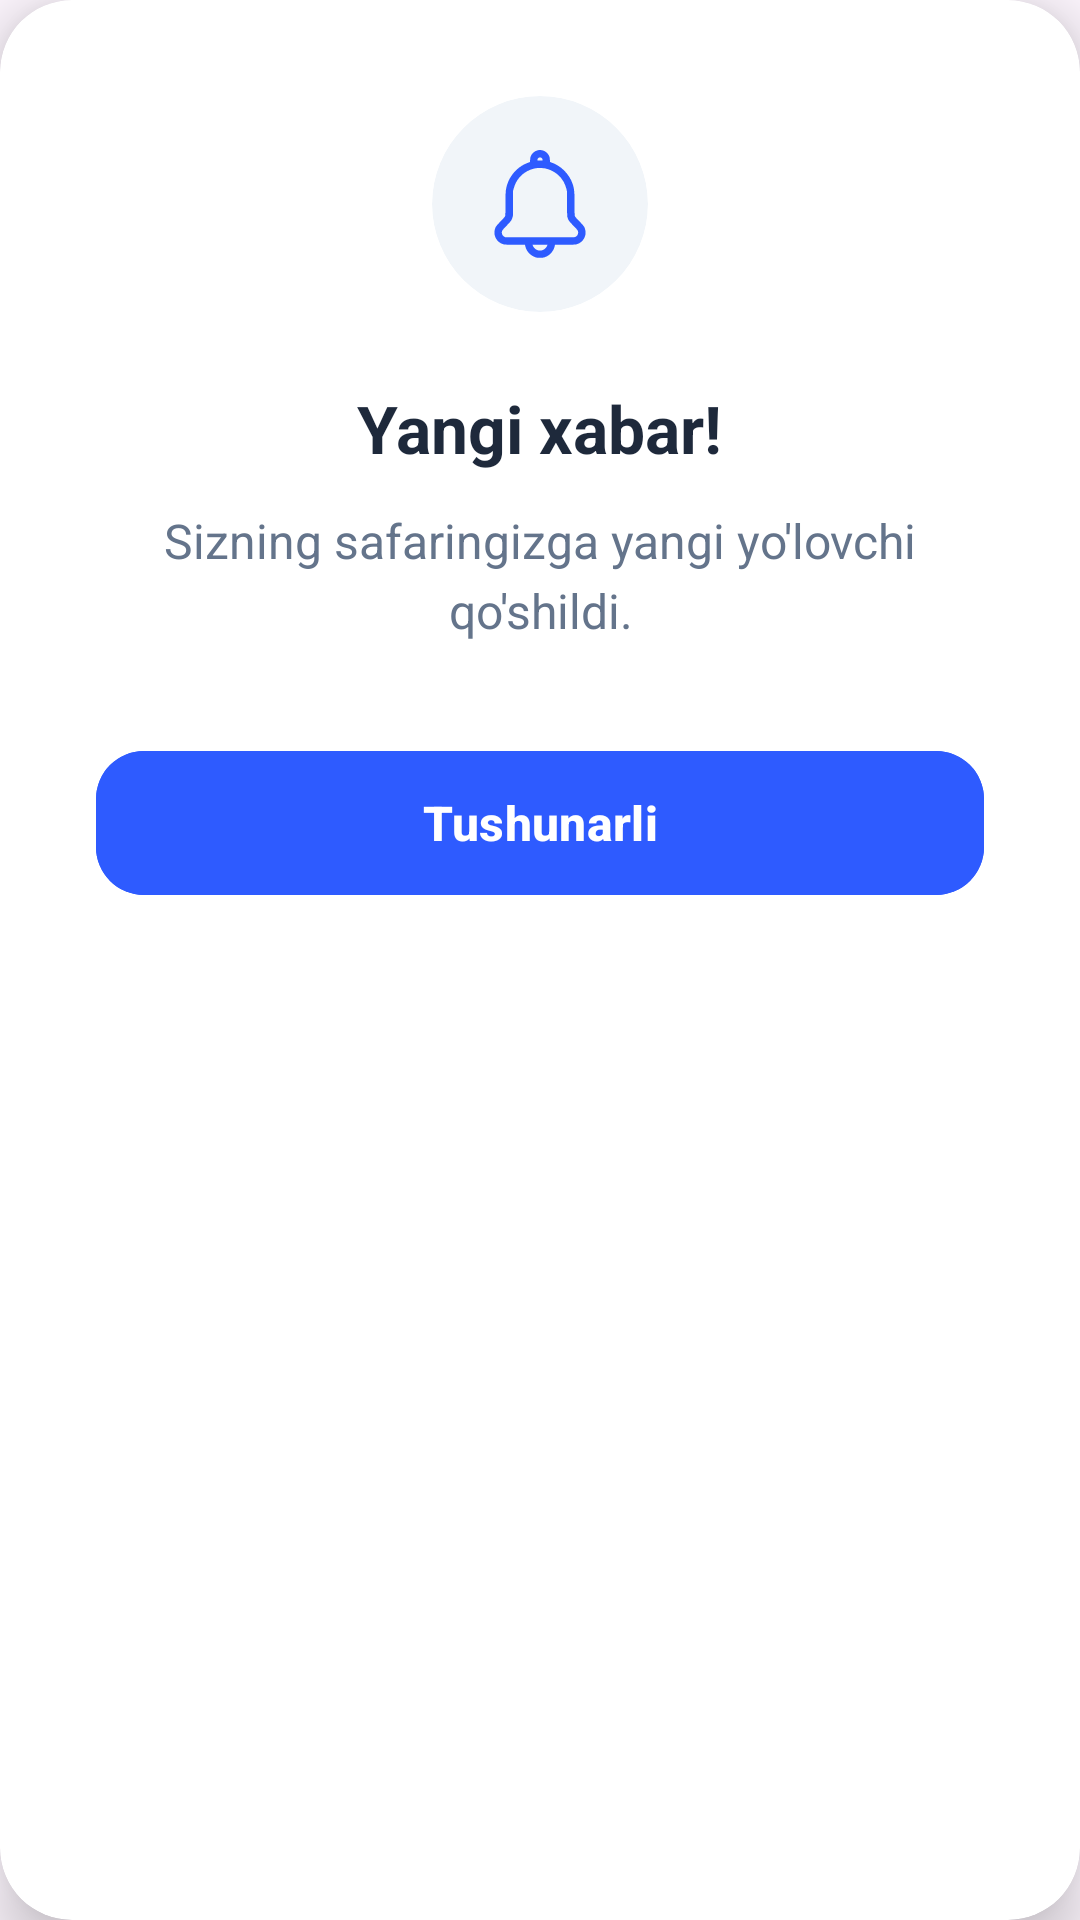

Produce the Android XML layout that renders to this screen, including the resource entries it uses.
<!-- AndroidManifest.xml: application theme Theme.YolYolakay -->
<!-- res/layout/dialog_notification.xml -->
<?xml version="1.0" encoding="utf-8"?>
<androidx.cardview.widget.CardView xmlns:android="http://schemas.android.com/apk/res/android"
    xmlns:app="http://schemas.android.com/apk/res-auto"
    android:layout_width="match_parent"
    android:layout_height="wrap_content"
    android:layout_margin="24dp"
    app:cardCornerRadius="24dp"
    app:cardElevation="12dp"
    app:cardBackgroundColor="@android:color/white">

    <LinearLayout
        android:layout_width="match_parent"
        android:layout_height="wrap_content"
        android:orientation="vertical"
        android:padding="32dp"
        android:gravity="center_horizontal">

        
        
        <androidx.cardview.widget.CardView
            android:layout_width="72dp"
            android:layout_height="72dp"
            app:cardCornerRadius="36dp"
            app:cardElevation="0dp"
            app:cardBackgroundColor="#F1F5F9"> 

            <ImageView
                android:id="@+id/imgIcon"
                android:layout_width="match_parent"
                android:layout_height="match_parent"
                android:src="@drawable/ic_notifications"
                android:padding="18dp"
                app:tint="#2E5BFF"/> 
        </androidx.cardview.widget.CardView>

        <TextView
            android:id="@+id/tvDialogTitle"
            android:layout_width="wrap_content"
            android:layout_height="wrap_content"
            android:text="Yangi xabar!"
            android:textSize="22sp"
            android:textStyle="bold"
            android:textColor="#1E293B"
            android:gravity="center"
            android:layout_marginTop="24dp"/>

        <TextView
            android:id="@+id/tvDialogMessage"
            android:layout_width="wrap_content"
            android:layout_height="wrap_content"
            android:text="Sizning safaringizga yangi yo'lovchi qo'shildi."
            android:textSize="16sp"
            android:textColor="#64748B"
            android:gravity="center"
            android:layout_marginTop="12dp"
            android:lineSpacingMultiplier="1.2"/>

        
        <com.google.android.material.button.MaterialButton
            android:id="@+id/btnOk"
            android:layout_width="match_parent"
            android:layout_height="56dp"
            android:text="Tushunarli"
            android:textAllCaps="false"
            android:textSize="16sp"
            android:textStyle="bold"
            android:layout_marginTop="32dp"
            app:cornerRadius="16dp"
            android:backgroundTint="#2E5BFF"
            android:textColor="@android:color/white"
            android:elevation="4dp"/>

    </LinearLayout>

</androidx.cardview.widget.CardView>
<!-- resources referenced by this layout -->
<resources>
  <!-- drawable ic_notifications (drawable) -->
  <vector xmlns:android="http://schemas.android.com/apk/res/android"
      android:width="512dp"
      android:height="512dp"
      android:viewportWidth="512"
      android:viewportHeight="512">
    <path
        android:pathData="M244.3,1.5c-7.6,2.1 -14.1,5.7 -20,10.9 -10.4,9.4 -15.3,20.7 -15.3,35.6l0,8.7 -7.7,2.8c-9,3.1 -25,11 -33.2,16.2 -36.8,23.5 -63.2,61.8 -72.2,104.8 -2.9,14.3 -3.9,34.1 -3.9,84.8 0,44.1 -0.1,45.9 -2,49.8 -1.2,2.2 -10.3,12.4 -20.3,22.7 -19.2,19.6 -23.3,25.1 -26.8,34.8 -3,8.4 -3.7,23.8 -1.4,32.4 5.5,21.3 22.7,38.2 43.3,42.5 5.2,1.2 16.9,1.5 53.3,1.5l46.7,-0 1.6,7.4c5.4,24.1 23.5,43.7 48.1,52.2 7,2.4 9.6,2.8 20.5,2.8 14.2,0.1 21.1,-1.4 32.5,-6.9 18.5,-8.9 33.6,-28 38,-48l1.7,-7.5 46.7,-0c36.7,-0 48,-0.3 53.4,-1.5 20.5,-4.3 37.7,-21.2 43.2,-42.5 2.5,-9.4 1.6,-24.2 -1.8,-33.3 -3.9,-10 -7.3,-14.4 -26.8,-34.4 -9.8,-10 -18.7,-19.9 -19.8,-22.2 -2,-3.9 -2.1,-5.5 -2.1,-49.8 -0.1,-65.6 -1.4,-80.6 -9,-103.6 -16.3,-48.5 -56.3,-88.3 -104.2,-103.7l-3.8,-1.2 0,-8.8c0,-14.9 -4.9,-26.2 -15.3,-35.6 -11.9,-10.7 -28.6,-14.9 -43.4,-10.9zM261.6,36.6c3.9,1.9 6.4,5.9 6.4,10.4l0,3 -12,-0 -12,-0 0,-3c0,-4.5 2.4,-8.5 6.2,-10.3 4.2,-2.1 7.1,-2.1 11.4,-0.1zM281,87.4c25.2,5.4 48.7,18.1 66,35.6 16.6,16.8 27.3,35.7 33.7,59.8l2.7,9.7 0.6,61c0.6,59.8 0.7,61.1 2.9,68 4,12.2 7.4,16.9 27.3,37.2 12.2,12.5 19.6,20.8 20.8,23.5 5.1,11.2 -0.1,24.8 -11.4,29.9 -3.9,1.8 -10.3,1.9 -167.7,1.9l-163.5,-0 -5.1,-2.5c-10.7,-5.4 -15.3,-18.4 -10.3,-29.3 1.3,-2.8 8.4,-10.8 20.3,-23 10,-10.3 19.8,-21.1 21.6,-24 1.8,-2.8 4.5,-8.7 5.9,-13l2.6,-7.7 0.6,-61 0.6,-61 2.7,-9.7c5.4,-20.1 13.5,-36.1 25.9,-51.2 21,-25.3 51.3,-41.7 84.8,-46 7,-0.9 31.7,0.3 39,1.8zM290.5,451.7c-0.9,4 -5,10.6 -8.7,14.3 -14.4,14.5 -37.2,14.5 -51.6,-0 -3.7,-3.7 -7.8,-10.3 -8.7,-14.3l-0.7,-2.7 35.2,-0 35.2,-0 -0.7,2.7z"
        android:fillColor="#000000"
        android:strokeColor="#00000000"/>
  </vector>
  <style name="Theme.YolYolakay" parent="Base.Theme.YolYolakay" />
  <style name="Base.Theme.YolYolakay" parent="Theme.Material3.DayNight.NoActionBar">
          
          
      </style>
</resources>
